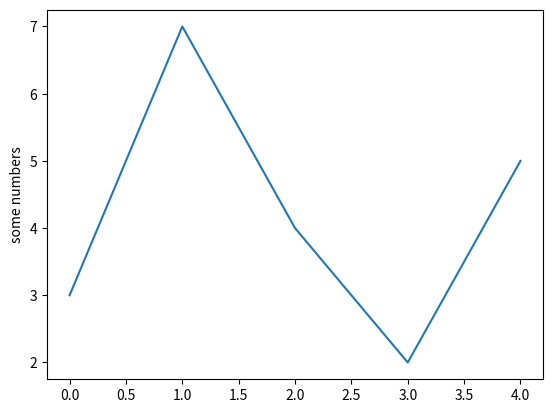

This figure's Python source:
import matplotlib.pyplot as plt
plt.plot([3,7,4,2,5])
plt.ylabel('some numbers')
plt.show()